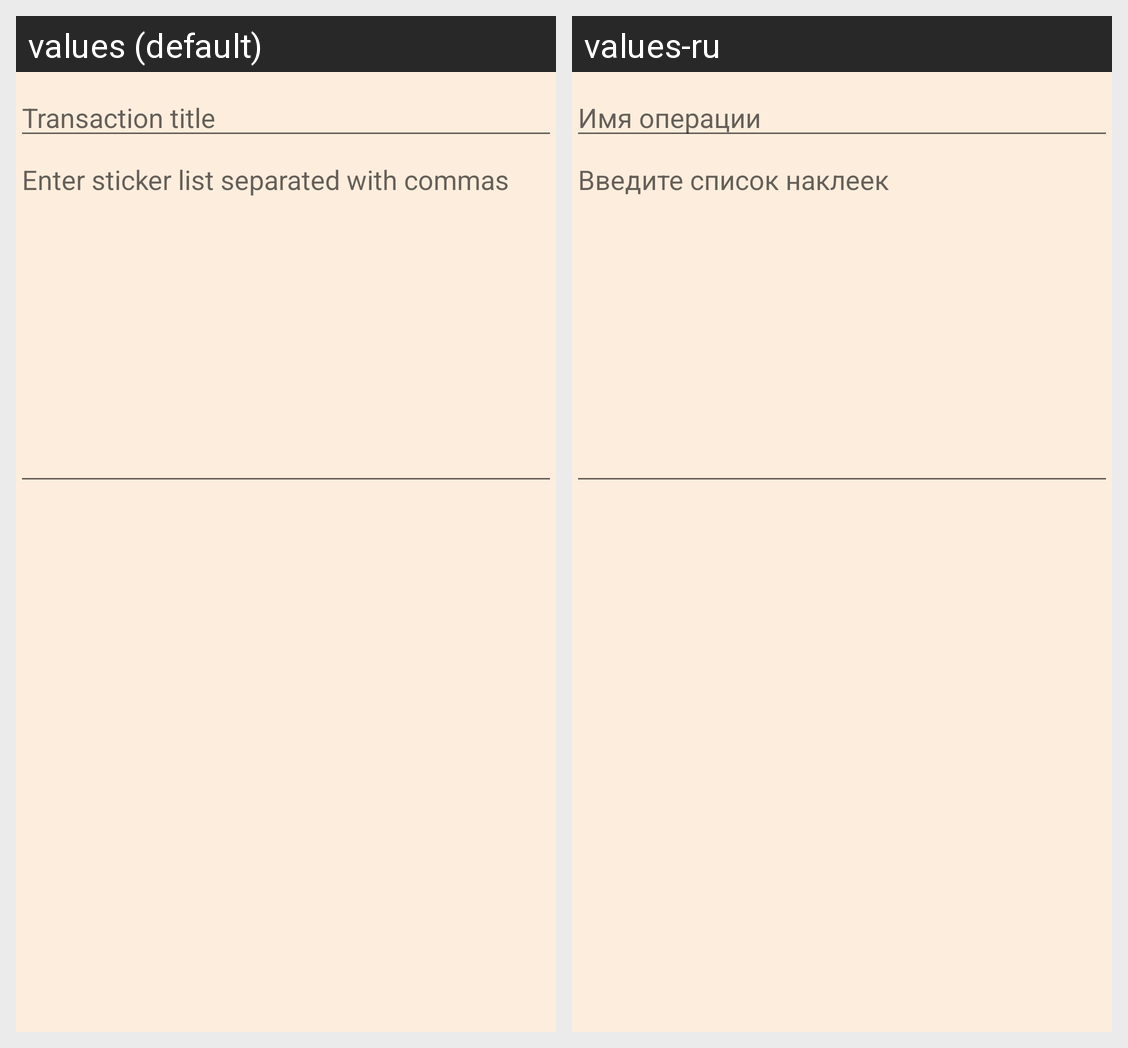

The Android screen above is rendered under two locales of the same app. Produce the string resources it draws, with the default and per-locale values.
Android screen res/layout/fragment_income.xml rendered under 2 locales, left to right: values (default), values-ru. Device: Nexus 5 (rendered at 1080×1920; each locale shown at half size, 540×960, under a caption strip naming it); theme AppTheme.
Strings drawn on this screen, with the default value and each locale's value (text and hints the layout hard-codes, and strings that could not be matched under every locale, appear in the picture but are not listed):

enter_transaction_title
  values: Transaction title
  values-ru: Имя операции

enter_separated_list
  values: Enter sticker list separated with commas
  values-ru: Введите список наклеек
